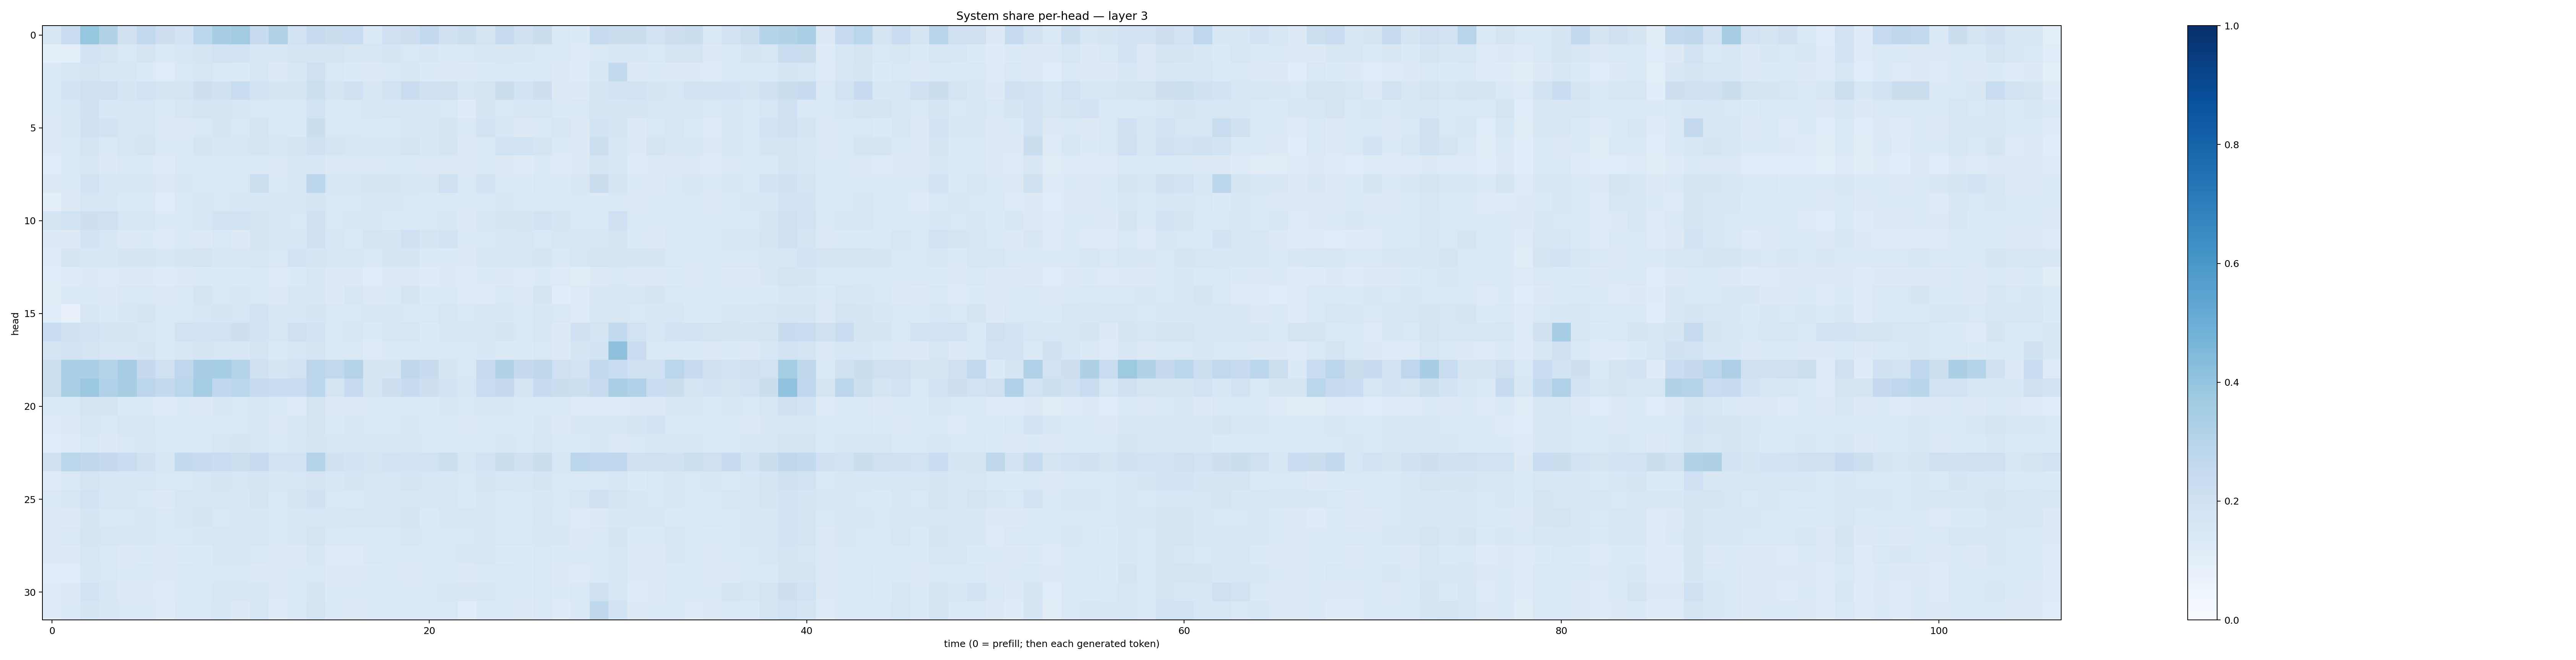

The data file committed next to this chart (first rows):
0.1564388, 0.2285819, 0.3919544, 0.30963564, 0.19854215, 0.25898772, 0.21353666, 0.18580043, 0.27977857, 0.34235916, 0.36307567, 0.23840363, 0.30899492, 0.19149067, 0.23676668, 0.2246524, 0.23412597, 0.14690226, 0.20792747, 0.21468271, 0.2605684, 0.19893977, 0.21867299, 0.17620552
0.1009, 0.09517, 0.1859, 0.1782, 0.1447, 0.1694, 0.1401, 0.1535, 0.1657, 0.1891, 0.1857, 0.1551, 0.1504, 0.1746, 0.1649, 0.1707, 0.1495, 0.1598, 0.1646, 0.1407, 0.1529, 0.1404, 0.1455, 0.1502
0.1352, 0.1598, 0.1734, 0.1637, 0.1524, 0.1346, 0.1152, 0.147, 0.1564, 0.1402, 0.1391, 0.1606, 0.1283, 0.1526, 0.2102, 0.1419, 0.1344, 0.1279, 0.1453, 0.1506, 0.1341, 0.1282, 0.1266, 0.135
0.1379, 0.1797, 0.2097, 0.2036, 0.168, 0.1904, 0.1678, 0.1775, 0.2148, 0.1975, 0.2306, 0.184, 0.1686, 0.1691, 0.217, 0.174, 0.2002, 0.1516, 0.1925, 0.2271, 0.1957, 0.1966, 0.1569, 0.1726
0.1434, 0.1631, 0.1976, 0.1552, 0.1635, 0.1602, 0.1348, 0.1572, 0.1729, 0.1665, 0.1632, 0.148, 0.1383, 0.1472, 0.1866, 0.138, 0.1471, 0.15, 0.1526, 0.1638, 0.1554, 0.1457, 0.1197, 0.1739
0.1252, 0.1505, 0.2105, 0.1833, 0.15, 0.1564, 0.1314, 0.13, 0.1484, 0.1711, 0.1452, 0.1754, 0.143, 0.1344, 0.2205, 0.1421, 0.1416, 0.1382, 0.1357, 0.1543, 0.1539, 0.1672, 0.1425, 0.1835
0.1301, 0.1475, 0.1747, 0.1448, 0.159, 0.174, 0.1373, 0.1435, 0.169, 0.1513, 0.157, 0.1785, 0.1541, 0.1765, 0.2005, 0.1675, 0.1614, 0.1615, 0.1607, 0.1784, 0.1549, 0.1651, 0.1305, 0.1449
0.1154, 0.1384, 0.1496, 0.1298, 0.1434, 0.1332, 0.1211, 0.1479, 0.1442, 0.138, 0.1347, 0.1393, 0.1302, 0.1496, 0.1526, 0.126, 0.1267, 0.1273, 0.133, 0.1355, 0.1254, 0.1291, 0.1308, 0.1417
0.1269, 0.1346, 0.1941, 0.154, 0.1501, 0.1495, 0.1286, 0.1485, 0.138, 0.145, 0.1461, 0.2157, 0.1467, 0.1625, 0.2786, 0.158, 0.158, 0.1789, 0.1689, 0.1615, 0.152, 0.2062, 0.1452, 0.183
0.09952, 0.1294, 0.1617, 0.1639, 0.1363, 0.1388, 0.1167, 0.1383, 0.1523, 0.1471, 0.1524, 0.154, 0.1506, 0.1505, 0.1653, 0.1483, 0.1455, 0.1485, 0.1517, 0.1481, 0.1355, 0.1373, 0.1391, 0.1455
0.1682, 0.1875, 0.2148, 0.2088, 0.1581, 0.1596, 0.1359, 0.1468, 0.1604, 0.1837, 0.1936, 0.1794, 0.1616, 0.1446, 0.201, 0.1483, 0.1538, 0.1509, 0.1331, 0.1425, 0.1412, 0.1488, 0.1289, 0.1505
0.1286, 0.1289, 0.1832, 0.1624, 0.1287, 0.1339, 0.1222, 0.1384, 0.1296, 0.1475, 0.1309, 0.1757, 0.1582, 0.1545, 0.2052, 0.1541, 0.1385, 0.1735, 0.1711, 0.2014, 0.1659, 0.1802, 0.1471, 0.1483
0.1198, 0.1655, 0.1541, 0.1543, 0.1706, 0.1661, 0.1526, 0.1656, 0.1726, 0.1554, 0.149, 0.161, 0.1471, 0.1799, 0.1668, 0.1624, 0.1586, 0.1473, 0.168, 0.1695, 0.1373, 0.1357, 0.1308, 0.1553
0.1141, 0.1187, 0.1326, 0.1248, 0.1252, 0.1323, 0.1197, 0.1265, 0.1365, 0.1397, 0.1377, 0.1422, 0.1227, 0.1343, 0.1494, 0.1287, 0.1286, 0.1169, 0.1269, 0.1303, 0.1206, 0.1275, 0.1236, 0.1332
0.1128, 0.1375, 0.1391, 0.1302, 0.1477, 0.141, 0.1274, 0.1412, 0.1706, 0.1428, 0.1485, 0.144, 0.1312, 0.1564, 0.1486, 0.1323, 0.1584, 0.1305, 0.1364, 0.1707, 0.1354, 0.137, 0.1211, 0.1229
0.1147, 0.0722, 0.1492, 0.138, 0.1506, 0.165, 0.1394, 0.142, 0.1599, 0.1675, 0.1587, 0.1845, 0.1531, 0.1555, 0.1687, 0.1444, 0.1432, 0.1528, 0.1517, 0.1477, 0.1468, 0.1604, 0.1426, 0.1617
0.2331, 0.1976, 0.1881, 0.178, 0.1702, 0.1555, 0.1426, 0.1945, 0.1804, 0.1899, 0.2119, 0.1832, 0.1588, 0.2032, 0.1858, 0.1431, 0.1523, 0.1333, 0.1625, 0.1606, 0.1364, 0.1629, 0.1485, 0.162
0.1721, 0.1902, 0.175, 0.1592, 0.1489, 0.1662, 0.1377, 0.1517, 0.1658, 0.1577, 0.1538, 0.1763, 0.1404, 0.1589, 0.1765, 0.1382, 0.1407, 0.122, 0.1371, 0.139, 0.138, 0.1444, 0.1394, 0.1533
0.2184, 0.3348, 0.3329, 0.3021, 0.3478, 0.251, 0.2074, 0.2773, 0.3491, 0.3549, 0.3079, 0.2015, 0.1654, 0.194, 0.285, 0.2628, 0.3081, 0.1654, 0.1701, 0.2703, 0.2374, 0.1664, 0.1462, 0.2431
0.2153, 0.3398, 0.3806, 0.317, 0.3409, 0.2812, 0.2549, 0.2881, 0.3527, 0.2688, 0.2875, 0.2381, 0.2272, 0.2275, 0.281, 0.1726, 0.2488, 0.1698, 0.2126, 0.2346, 0.2124, 0.1831, 0.1639, 0.2304
0.1468, 0.1481, 0.1744, 0.1667, 0.1346, 0.1361, 0.1227, 0.133, 0.1288, 0.1487, 0.1466, 0.1503, 0.1388, 0.1247, 0.1773, 0.1324, 0.1321, 0.145, 0.1351, 0.1464, 0.1379, 0.1511, 0.1412, 0.1628
0.1203, 0.1255, 0.1541, 0.1462, 0.1577, 0.1583, 0.1356, 0.1382, 0.1426, 0.1416, 0.1472, 0.1502, 0.1269, 0.152, 0.1795, 0.1384, 0.1506, 0.1383, 0.1432, 0.1535, 0.137, 0.1358, 0.1262, 0.1424
0.1075, 0.124, 0.143, 0.132, 0.141, 0.1505, 0.1377, 0.1355, 0.1451, 0.1574, 0.1655, 0.1517, 0.1479, 0.1531, 0.1682, 0.1592, 0.1584, 0.1616, 0.1501, 0.1604, 0.1441, 0.146, 0.1377, 0.1458
0.2015, 0.2874, 0.2731, 0.2528, 0.2267, 0.1984, 0.1599, 0.2555, 0.2454, 0.2309, 0.2161, 0.2449, 0.1816, 0.1929, 0.3051, 0.1968, 0.1838, 0.1785, 0.1881, 0.1853, 0.1897, 0.218, 0.1563, 0.1814
0.1225, 0.1416, 0.1773, 0.1614, 0.1544, 0.1603, 0.1451, 0.1479, 0.1606, 0.1647, 0.1624, 0.1709, 0.1506, 0.1621, 0.1782, 0.1552, 0.1663, 0.1567, 0.1589, 0.1729, 0.1618, 0.1549, 0.146, 0.1677
0.1379, 0.1601, 0.1907, 0.159, 0.161, 0.1457, 0.1315, 0.163, 0.1602, 0.1626, 0.1533, 0.1727, 0.1429, 0.1704, 0.1975, 0.1453, 0.1402, 0.1561, 0.1546, 0.1601, 0.1502, 0.164, 0.1389, 0.1594
0.1309, 0.1321, 0.1692, 0.1457, 0.1434, 0.1516, 0.1431, 0.1544, 0.167, 0.1475, 0.1555, 0.1514, 0.1479, 0.1528, 0.1607, 0.1545, 0.1609, 0.1569, 0.1586, 0.1659, 0.1372, 0.1535, 0.1518, 0.1599
0.125, 0.1423, 0.1686, 0.1608, 0.1548, 0.1542, 0.1372, 0.1465, 0.1505, 0.1588, 0.153, 0.159, 0.1398, 0.1556, 0.1721, 0.1451, 0.1475, 0.1393, 0.1444, 0.1574, 0.148, 0.1479, 0.1457, 0.1601
0.1276, 0.1313, 0.1585, 0.1452, 0.1283, 0.1347, 0.1296, 0.1347, 0.1356, 0.156, 0.1491, 0.1406, 0.1305, 0.1298, 0.151, 0.1225, 0.125, 0.1446, 0.1451, 0.1385, 0.1371, 0.1457, 0.1548, 0.16
0.1155, 0.1143, 0.1545, 0.1466, 0.1357, 0.1407, 0.1292, 0.1456, 0.1394, 0.1476, 0.1469, 0.1308, 0.1251, 0.1379, 0.1466, 0.1288, 0.1268, 0.1356, 0.1412, 0.1305, 0.1397, 0.1402, 0.1268, 0.1396
0.1217, 0.1307, 0.1886, 0.161, 0.1294, 0.1326, 0.1187, 0.1375, 0.1385, 0.1565, 0.1484, 0.153, 0.1294, 0.138, 0.1657, 0.1367, 0.1372, 0.1417, 0.1341, 0.1435, 0.144, 0.1558, 0.1504, 0.164
0.1239, 0.1369, 0.1705, 0.152, 0.147, 0.137, 0.1201, 0.1448, 0.146, 0.1529, 0.1322, 0.1618, 0.121, 0.1393, 0.1784, 0.1364, 0.1283, 0.1331, 0.1389, 0.1471, 0.1438, 0.1433, 0.1146, 0.1333
